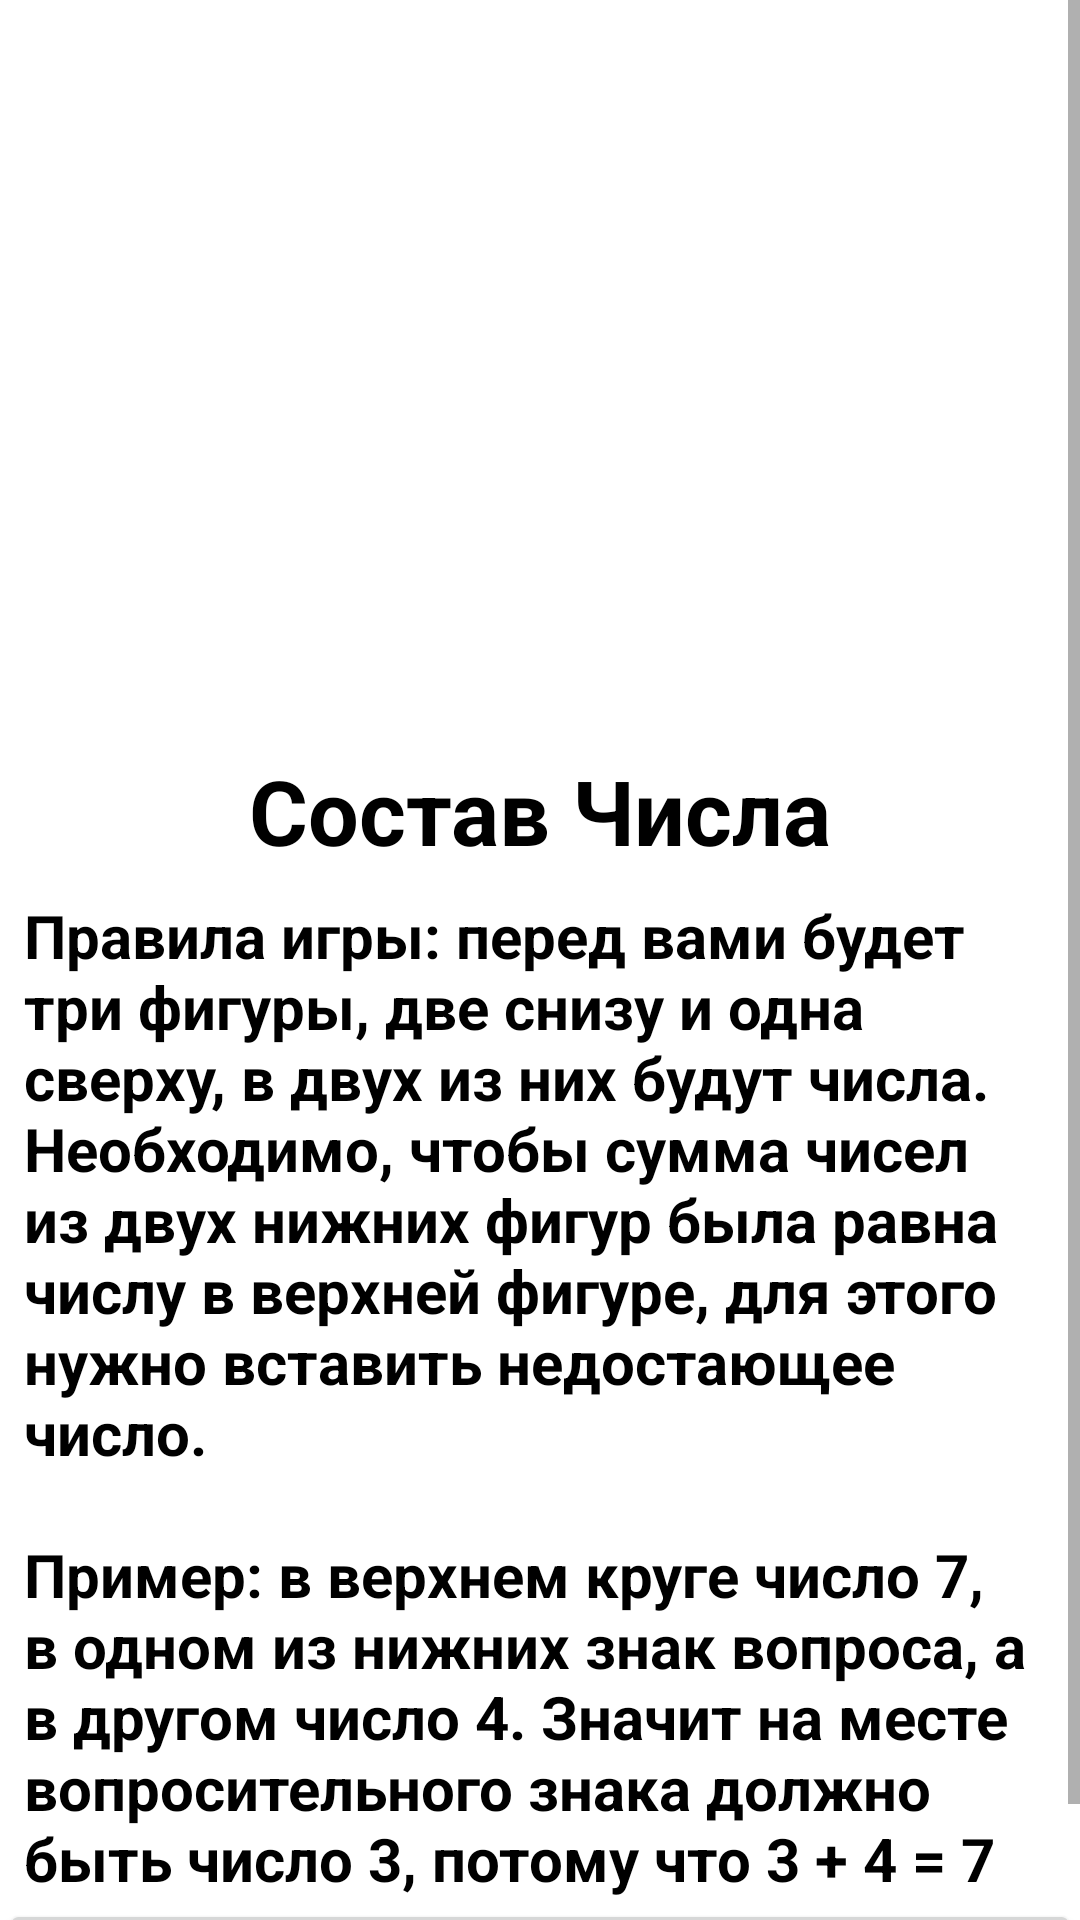

Write the Android layout XML for this screen, with the resource values it uses.
<!-- AndroidManifest.xml: application theme Theme.NubmerGame -->
<!-- res/layout/start_game_fragment_layout.xml -->
<?xml version="1.0" encoding="utf-8"?>
<ScrollView
    xmlns:android="http://schemas.android.com/apk/res/android"
    xmlns:app="http://schemas.android.com/apk/res-auto"
    android:layout_width="match_parent"
    android:layout_height="match_parent"
    android:fillViewport="true"
    >
    <androidx.constraintlayout.widget.ConstraintLayout
        android:layout_width="match_parent"
        android:layout_height="wrap_content">

        <ImageView
            android:id="@+id/brainImageView"
            android:layout_width="wrap_content"
            android:layout_height="250dp"
            app:layout_constraintEnd_toEndOf="parent"
            app:layout_constraintStart_toStartOf="parent"
            app:layout_constraintTop_toTopOf="parent"
            android:src="@drawable/brain"
            >

        </ImageView>

        <TextView
            android:id="@+id/gameNameTExtView"
            android:layout_width="wrap_content"
            android:layout_height="0dp"
            app:layout_constraintEnd_toEndOf="parent"
            app:layout_constraintStart_toStartOf="parent"
            app:layout_constraintTop_toBottomOf="@id/brainImageView"

            android:text="@string/game_name"
            android:textSize="30sp"
            android:textStyle="bold"
            android:textColor="@color/black"
            >

        </TextView>
        <TextView
            android:id="@+id/gameRulesTextView"
            android:layout_width="match_parent"
            android:layout_height="wrap_content"
            app:layout_constraintEnd_toEndOf="parent"
            app:layout_constraintStart_toStartOf="parent"
            app:layout_constraintTop_toBottomOf="@id/gameNameTExtView"
            android:layout_margin="8dp"

            android:text="@string/game_rules"
            android:textSize="20sp"
            android:textStyle="bold"
            android:textColor="@color/black"

            >

        </TextView>
        <Button
            android:id="@+id/startGameButton"
            android:layout_width="0dp"
            android:layout_height="wrap_content"

            app:layout_constraintEnd_toEndOf="parent"
            app:layout_constraintStart_toStartOf="parent"
            app:layout_constraintTop_toBottomOf="@id/gameRulesTextView"
            app:layout_constraintBottom_toBottomOf="parent"

            android:text="@string/start_game"
            >

        </Button>


    </androidx.constraintlayout.widget.ConstraintLayout>

</ScrollView>
<!-- resources referenced by this layout -->
<resources>
  <color name="black">#FF000000</color>
  <string name="game_name">Состав Числа</string>
  <string name="game_rules">
          Правила игры: перед вами будет три фигуры, две снизу и одна сверху, в двух из них будут
          числа. Необходимо, чтобы сумма чисел из двух нижних фигур была равна числу в верхней фигуре,
          для этого нужно вставить недостающее число.\n\nПример: в верхнем круге число 7, в одном
          из нижних знак вопроса, а в другом число 4. Значит на месте вопросительного знака должно
          быть число 3, потому что 3 + 4 = 7
      </string>
  <string name="start_game">Начать Игру</string>
  <style name="Theme.NubmerGame" parent="Theme.MaterialComponents.DayNight.DarkActionBar">
          
          <item name="colorPrimary">@color/purple_500</item>
          <item name="colorPrimaryVariant">@color/purple_700</item>
          <item name="colorOnPrimary">@color/white</item>
          
          <item name="colorSecondary">@color/teal_200</item>
          <item name="colorSecondaryVariant">@color/teal_700</item>
          <item name="colorOnSecondary">@color/black</item>
          
          <item name="android:statusBarColor" tools:targetApi="l">?attr/colorPrimaryVariant</item>
          
      </style>
  <color name="purple_500">#FF6200EE</color>
  <color name="purple_700">#FF3700B3</color>
  <color name="white">#FFFFFFFF</color>
  <color name="teal_200">#FF03DAC5</color>
  <color name="teal_700">#FF018786</color>
</resources>
